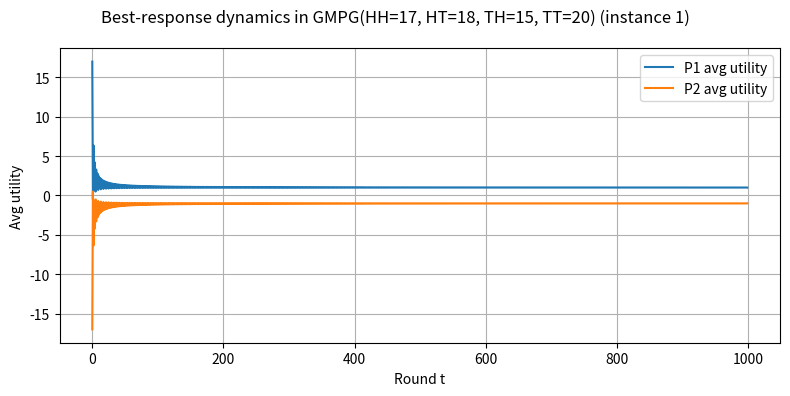
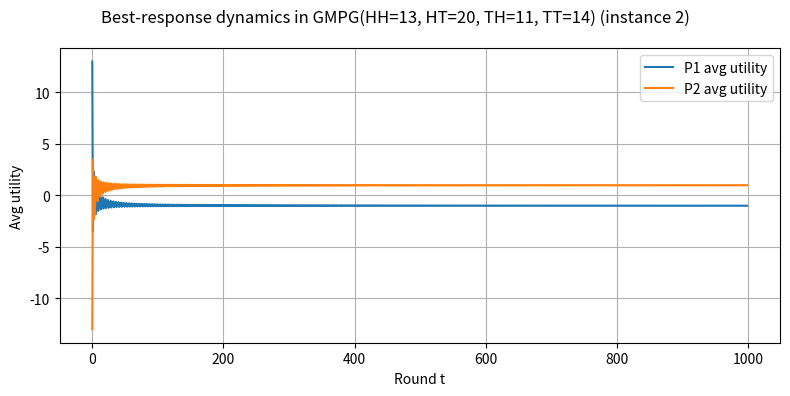
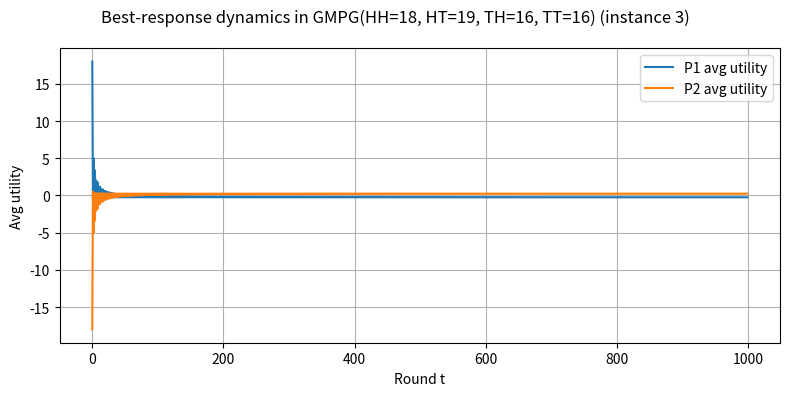

The matplotlib source for these figures, in order:
import random
from dataclasses import dataclass
from typing import List, Tuple

# matplotlib is imported lazily inside the plotting function to avoid requiring
# it at module import time (fixes static import resolution in some editors).


@dataclass(frozen=True)
class GMPG:
    HH: int
    HT: int
    TH: int
    TT: int

    def __post_init__(self):
        if not all(v > 0 for v in (self.HH, self.HT, self.TH, self.TT)):
            raise ValueError("All parameters must be positive integers.")

    @staticmethod
    def random(low: int = 11, high: int = 20) -> "GMPG":
        return GMPG(*(random.randint(low, high) for _ in range(4)))

    def payoff(self, row: str, col: str) -> Tuple[int, int]:
        """
        row: 'H' or 'T' (player 1)
        col: 'H' or 'T' (player 2)
        Returns (u_row, u_col)
        """
        if row == 'H' and col == 'H':
            return (self.HH, -self.HH)
        if row == 'H' and col == 'T':
            return (-self.HT, self.HT)
        if row == 'T' and col == 'H':
            return (-self.TH, self.TH)
        if row == 'T' and col == 'T':
            return (self.TT, -self.TT)
        raise ValueError("Strategies must be 'H' or 'T'.")

    def __repr__(self):
        return f"GMPG(HH={self.HH}, HT={self.HT}, TH={self.TH}, TT={self.TT})"


@dataclass
class Engine:
    game: GMPG
    T: int  # number of rounds

    def __post_init__(self):
        if self.T <= 0:
            raise ValueError("T must be a positive integer.")

    # ---------- Best responses ----------

    def best_response_row(self, current_row: str, col: str) -> str:
        """
        Player 1 best response to column's action.
        Tie-breaking: keep current action if it's a best response.
        """
        u_H, _ = self.game.payoff('H', col)
        u_T, _ = self.game.payoff('T', col)
        best_val = max(u_H, u_T)

        # If current action is already a best response, don't change
        if current_row == 'H' and u_H == best_val:
            return 'H'
        if current_row == 'T' and u_T == best_val:
            return 'T'

        # Otherwise switch to the better one
        return 'H' if u_H > u_T else 'T'

    def best_response_col(self, row: str, current_col: str) -> str:
        """
        Player 2 best response to row's action.
        Tie-breaking: keep current action if it's a best response.
        """
        _, u_H = self.game.payoff(row, 'H')
        _, u_T = self.game.payoff(row, 'T')
        best_val = max(u_H, u_T)

        if current_col == 'H' and u_H == best_val:
            return 'H'
        if current_col == 'T' and u_T == best_val:
            return 'T'

        return 'H' if u_H > u_T else 'T'

    # ---------- BR dynamics simulation ----------

    def simulate(self):
        """
        Simulate best response dynamics for T rounds.
        Round 0: (H, H) is fixed and counted.
        Odd t:   column moves.
        Even t>0: row moves.
        Returns:
            rows, cols: list of actions per round
            u1, u2: utilities per round
        """
        # Start from (H, H)
        row_action = 'H'
        col_action = 'H'

        rows: List[str] = [row_action]
        cols: List[str] = [col_action]
        u1: List[int] = []
        u2: List[int] = []

        # payoff at t=0
        p1, p2 = self.game.payoff(row_action, col_action)
        u1.append(p1)
        u2.append(p2)

        for t in range(1, self.T):
            if t % 2 == 1:
                # odd t: column player 2 moves
                col_action = self.best_response_col(row_action, col_action)
            else:
                # even t>0: row player 1 moves
                row_action = self.best_response_row(row_action, col_action)

            rows.append(row_action)
            cols.append(col_action)

            p1, p2 = self.game.payoff(row_action, col_action)
            u1.append(p1)
            u2.append(p2)

        return rows, cols, u1, u2

    @staticmethod
    def prefix_average(values: List[float]) -> List[float]:
        """
        Compute running averages: avg[0] = v0,
        avg[t] = (v0 + ... + vt)/(t+1)
        """
        avg = []
        total = 0.0
        for i, v in enumerate(values):
            total += v
            avg.append(total / (i + 1))
        return avg
    def simulate_and_plot(self, title_suffix: str = ""):
        """
        Run BR dynamics and plot average utilities up to each t, for both players.
        """
        # we don't need the full path history here, only utilities; use placeholders
        _, _, u1, u2 = self.simulate()
        avg_u1 = self.prefix_average(u1)
        avg_u2 = self.prefix_average(u2)

        rounds = list(range(self.T))

        # import matplotlib lazily to avoid module-level import issues in some editors
        import matplotlib.pyplot as plt

        fig, ax = plt.subplots(figsize=(8, 4))

        # plot both players on the same axes with different colors and legend
        ax.plot(rounds, avg_u1, label="P1 avg utility", color="C0")
        ax.plot(rounds, avg_u2, label="P2 avg utility", color="C1")
        ax.set_xlabel("Round t")
        ax.set_ylabel("Avg utility")
        ax.grid(True)
        ax.legend()

        fig.suptitle(f"Best-response dynamics in {self.game} {title_suffix}")
        plt.tight_layout()
        plt.show()
        plt.show()


if __name__ == "__main__":
    T = 1000

    for i in range(3):
        game = GMPG.random()
        print(f"Instance {i+1}: {game}")

        eng = Engine(game=game, T=T)
        eng.simulate_and_plot(title_suffix=f"(instance {i+1})")
